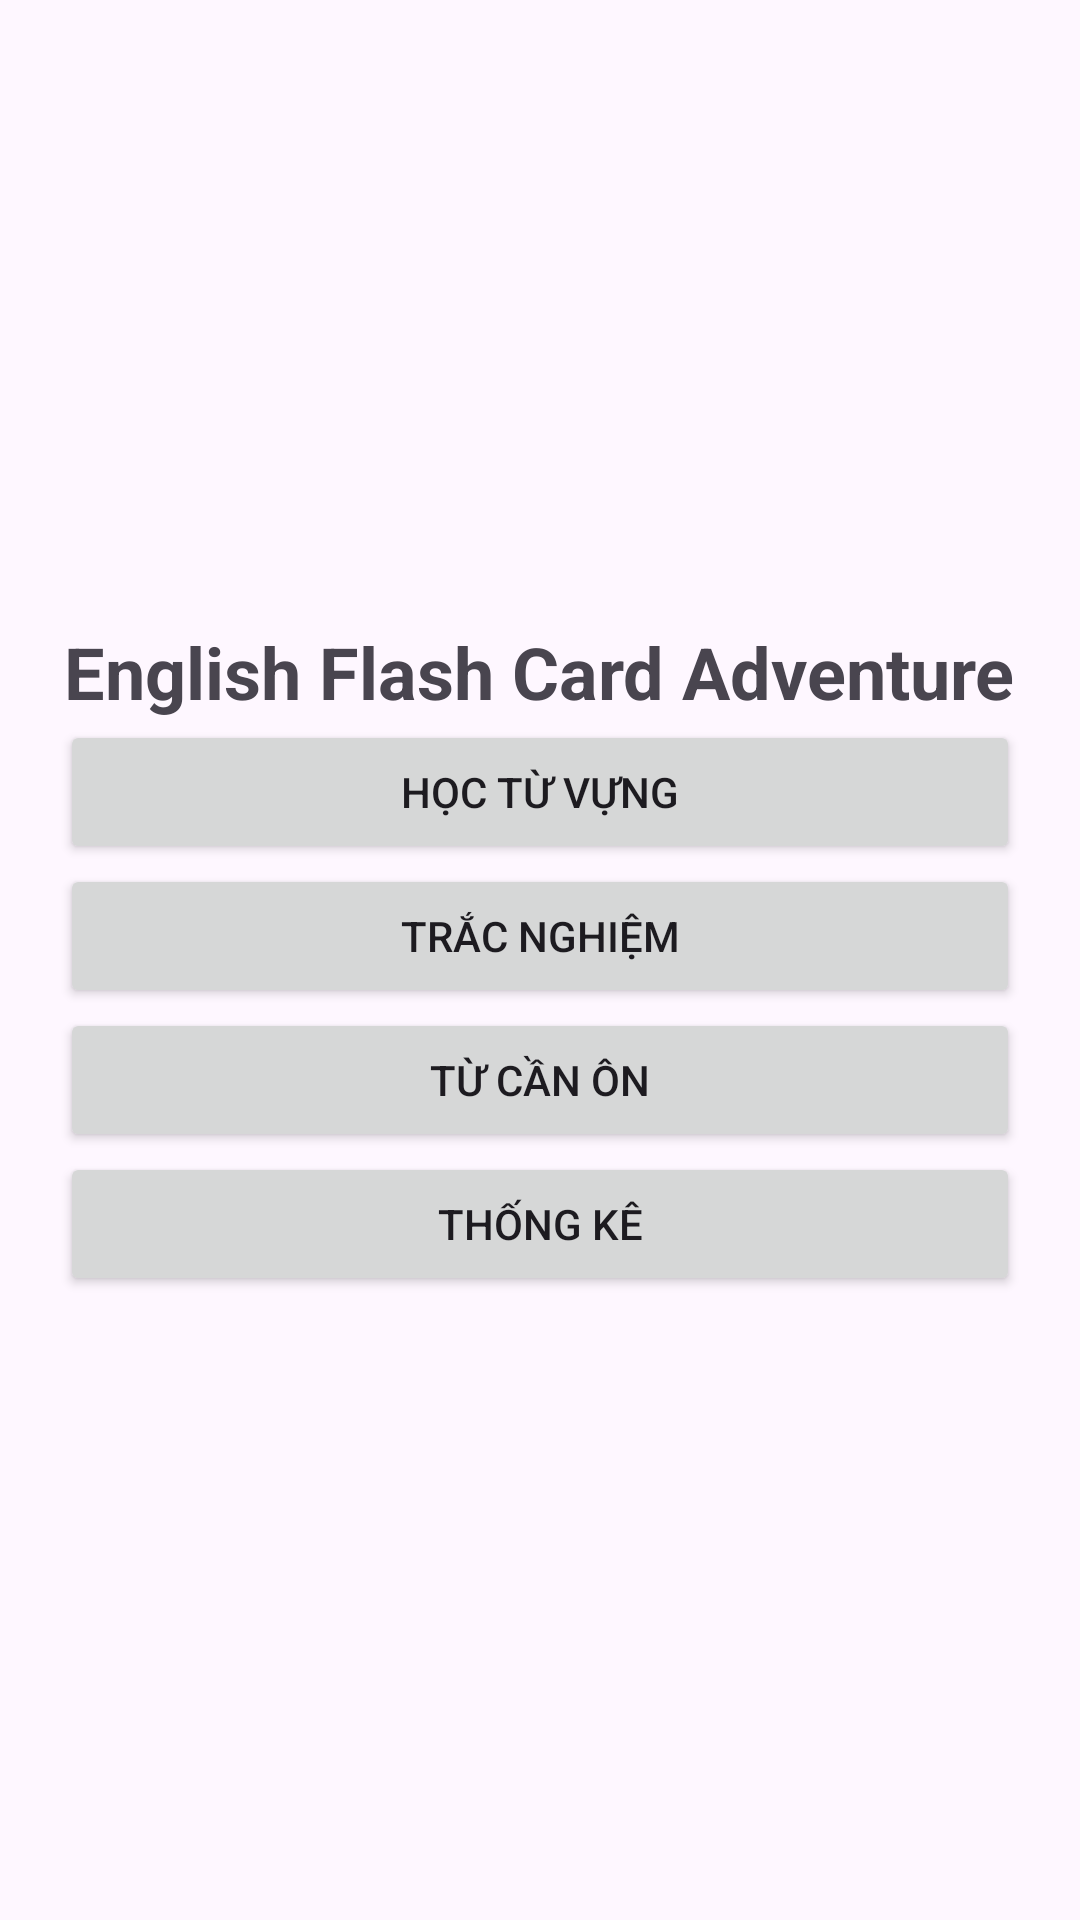

Reconstruct the res/layout file that produces this screen, plus the resources it refers to.
<!-- AndroidManifest.xml: application theme Theme.BaiThiFlashcard -->
<!-- res/layout/activity_main.xml -->
<?xml version="1.0" encoding="utf-8"?>
<LinearLayout xmlns:android="http://schemas.android.com/apk/res/android"
    android:layout_width="match_parent"
    android:layout_height="match_parent"
    android:orientation="vertical"
    android:gravity="center"
    android:padding="20dp">

    <TextView
        android:layout_width="wrap_content"
        android:layout_height="wrap_content"
        android:text="English Flash Card Adventure"
        android:textSize="24sp"
        android:textStyle="bold"/>

    <Button
        android:id="@+id/btnFlashCard"
        android:layout_width="match_parent"
        android:layout_height="wrap_content"
        android:text="Học từ vựng"/>

    <Button
        android:id="@+id/btnQuiz"
        android:layout_width="match_parent"
        android:layout_height="wrap_content"
        android:text="Trắc nghiệm"/>

    <Button
        android:id="@+id/btnReview"
        android:layout_width="match_parent"
        android:layout_height="wrap_content"
        android:text="Từ cần ôn"/>

    <Button
        android:id="@+id/btnStatistics"
        android:layout_width="match_parent"
        android:layout_height="wrap_content"
        android:text="Thống kê"/>

</LinearLayout>
<!-- resources referenced by this layout -->
<resources>
  <style name="Theme.BaiThiFlashcard" parent="Base.Theme.BaiThiFlashcard" />
  <style name="Base.Theme.BaiThiFlashcard" parent="Theme.Material3.DayNight.NoActionBar">
          
          
      </style>
</resources>
